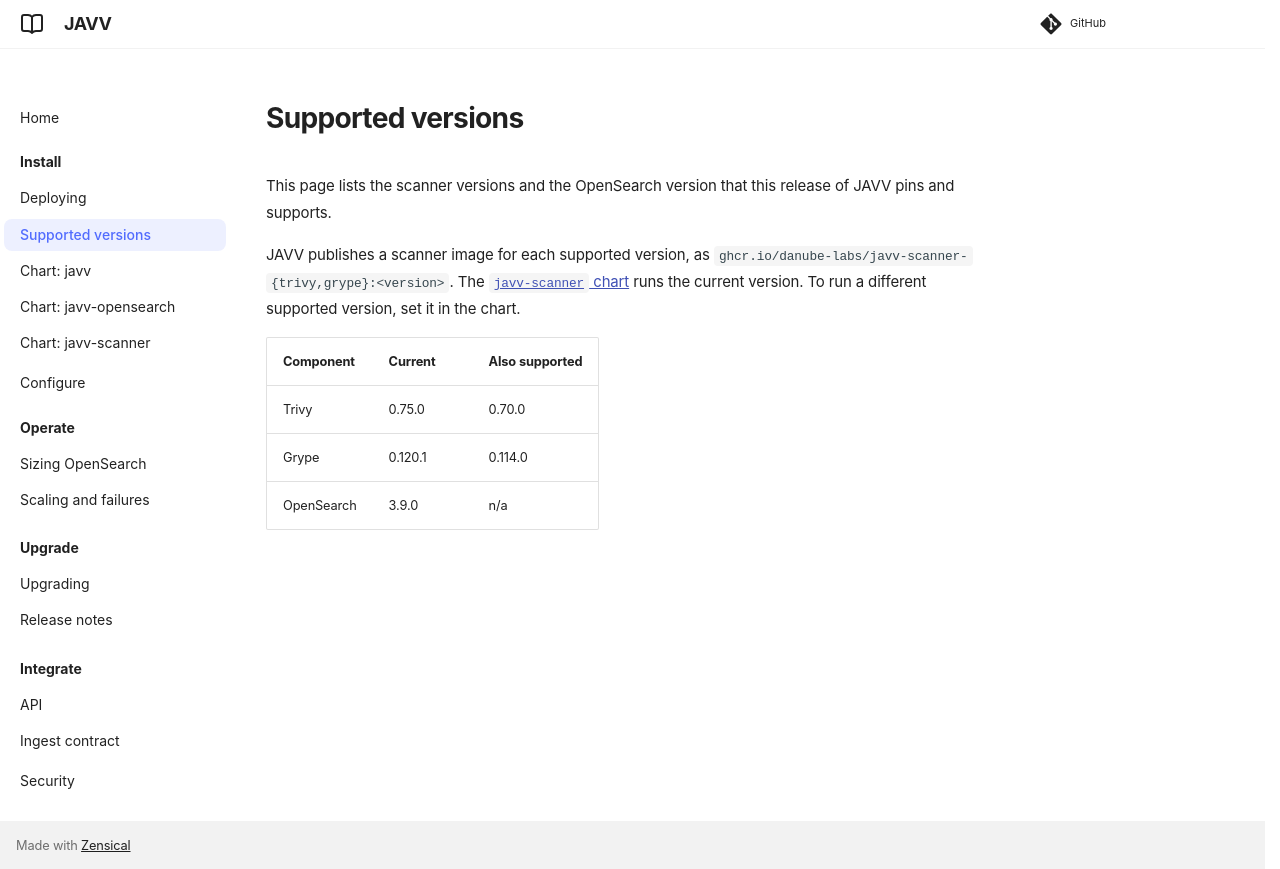

repository: Danube-Labs/javv-poc · page: 0.7/docs/supported-versions/index.html · generator: mkdocs

# Supported versions

This page lists the scanner versions and the OpenSearch version that this release of JAVV pins and
supports.

JAVV publishes a scanner image for each supported version, as
`ghcr.io/danube-labs/javv-scanner-{trivy,grype}:<version>`. The
[`javv-scanner` chart](../deploy/helm/javv-scanner/README.md) runs the current version. To run a
different supported version, set it in the chart.

--8<-- "README.md:supported-versions"
